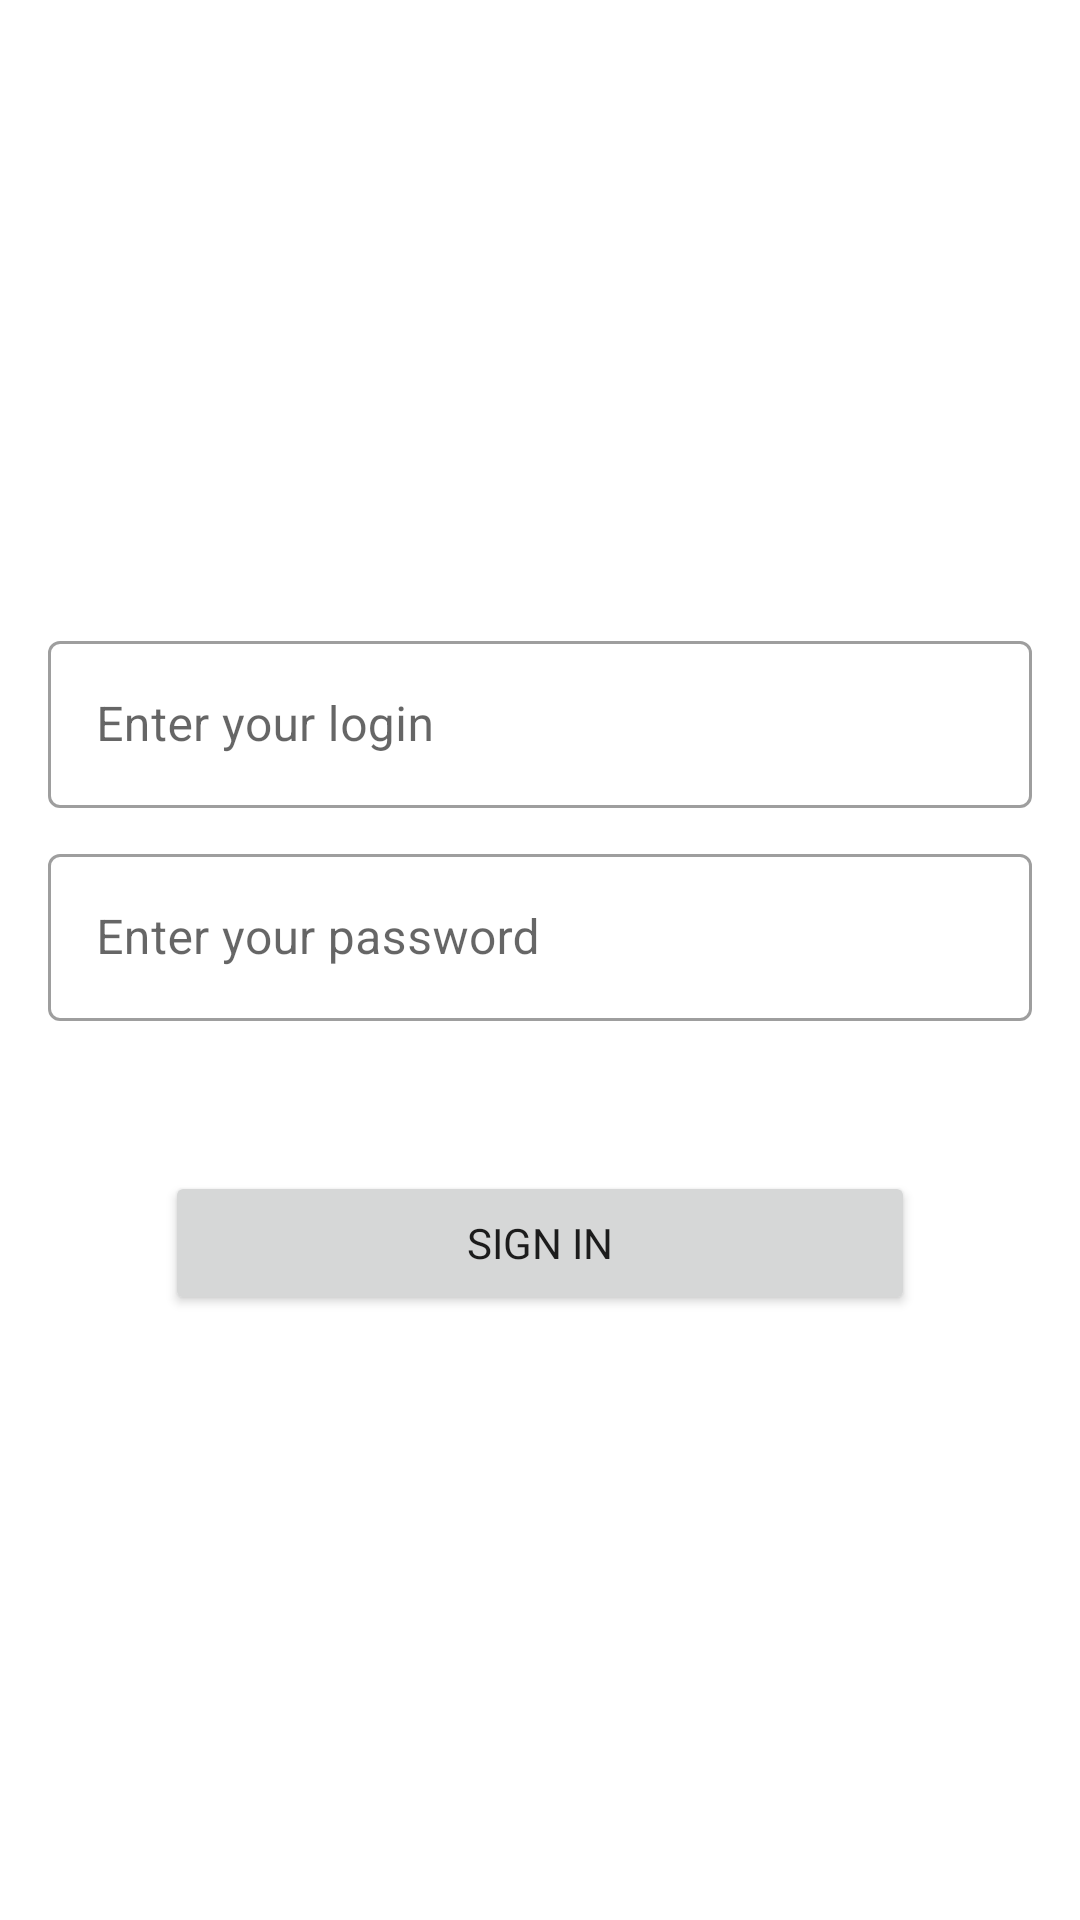

The Android layout XML behind this screen, and the referenced resources:
<!-- AndroidManifest.xml: application theme Theme.Logistics -->
<!-- res/layout/fragment_sign_in.xml -->
<?xml version="1.0" encoding="utf-8"?>
<androidx.constraintlayout.widget.ConstraintLayout xmlns:android="http://schemas.android.com/apk/res/android"
    xmlns:app="http://schemas.android.com/apk/res-auto"
    xmlns:tools="http://schemas.android.com/tools"
    android:layout_width="match_parent"
    android:layout_height="match_parent"
    tools:context=".ui.fragment.SignInFragment">

    <com.google.android.material.textfield.TextInputLayout
        android:id="@+id/til_login"
        style="@style/Widget.MaterialComponents.TextInputLayout.OutlinedBox"
        android:layout_width="0dp"
        android:layout_height="wrap_content"
        android:layout_marginHorizontal="16dp"
        android:hint="Enter your login"
        app:layout_constraintBottom_toBottomOf="parent"
        app:layout_constraintEnd_toEndOf="parent"
        app:layout_constraintStart_toStartOf="parent"
        app:layout_constraintTop_toTopOf="parent"
        app:layout_constraintVertical_bias="0.36">

        <com.google.android.material.textfield.TextInputEditText
            android:id="@+id/tie_login"
            android:layout_width="match_parent"
            android:layout_height="wrap_content"
            android:inputType="textEmailAddress"
            android:singleLine="true" />

    </com.google.android.material.textfield.TextInputLayout>

    <com.google.android.material.textfield.TextInputLayout
        android:id="@+id/til_password"
        style="@style/Widget.MaterialComponents.TextInputLayout.OutlinedBox"
        android:layout_width="0dp"
        android:layout_height="wrap_content"
        android:layout_marginHorizontal="16dp"
        android:layout_marginTop="10dp"
        android:hint="Enter your password"
        app:layout_constraintEnd_toEndOf="parent"
        app:layout_constraintStart_toStartOf="parent"
        app:layout_constraintTop_toBottomOf="@+id/til_login">

        <com.google.android.material.textfield.TextInputEditText
            android:id="@+id/tie_password"
            android:layout_width="match_parent"
            android:layout_height="wrap_content"
            android:inputType="textPassword"
            android:singleLine="true" />

    </com.google.android.material.textfield.TextInputLayout>

    <Button
        android:id="@+id/btn_sign_in"
        android:layout_width="250dp"
        android:layout_height="wrap_content"
        android:layout_marginTop="50dp"
        android:text="Sign In"
        app:layout_constraintEnd_toEndOf="@+id/til_password"
        app:layout_constraintStart_toStartOf="@+id/til_password"
        app:layout_constraintTop_toBottomOf="@+id/til_password" />


</androidx.constraintlayout.widget.ConstraintLayout>
<!-- resources referenced by this layout -->
<resources>
  <style name="Theme.Logistics" parent="Theme.MaterialComponents.DayNight.NoActionBar">
          
          <item name="colorPrimary">@color/purple_500</item>
          <item name="colorPrimaryVariant">@color/purple_700</item>
          <item name="colorOnPrimary">@color/white</item>
          
          <item name="colorSecondary">@color/teal_200</item>
          <item name="colorSecondaryVariant">@color/teal_700</item>
          <item name="colorOnSecondary">@color/black</item>
          
          <item name="android:statusBarColor">?attr/colorPrimaryVariant</item>
          <item name="fontFamily">@font/appfontfamily</item>
          
      </style>
  <!-- not gathered from this repository: default colours our renderer supplied (Android Studio template values) -->
  <color name="purple_500">#FF6200EE</color>
  <color name="purple_700">#FF3700B3</color>
  <color name="teal_200">#FF03DAC5</color>
  <color name="teal_700">#FF018786</color>
  <color name="black">#FF000000</color>
  <color name="white">#FFFFFFFF</color>
</resources>
